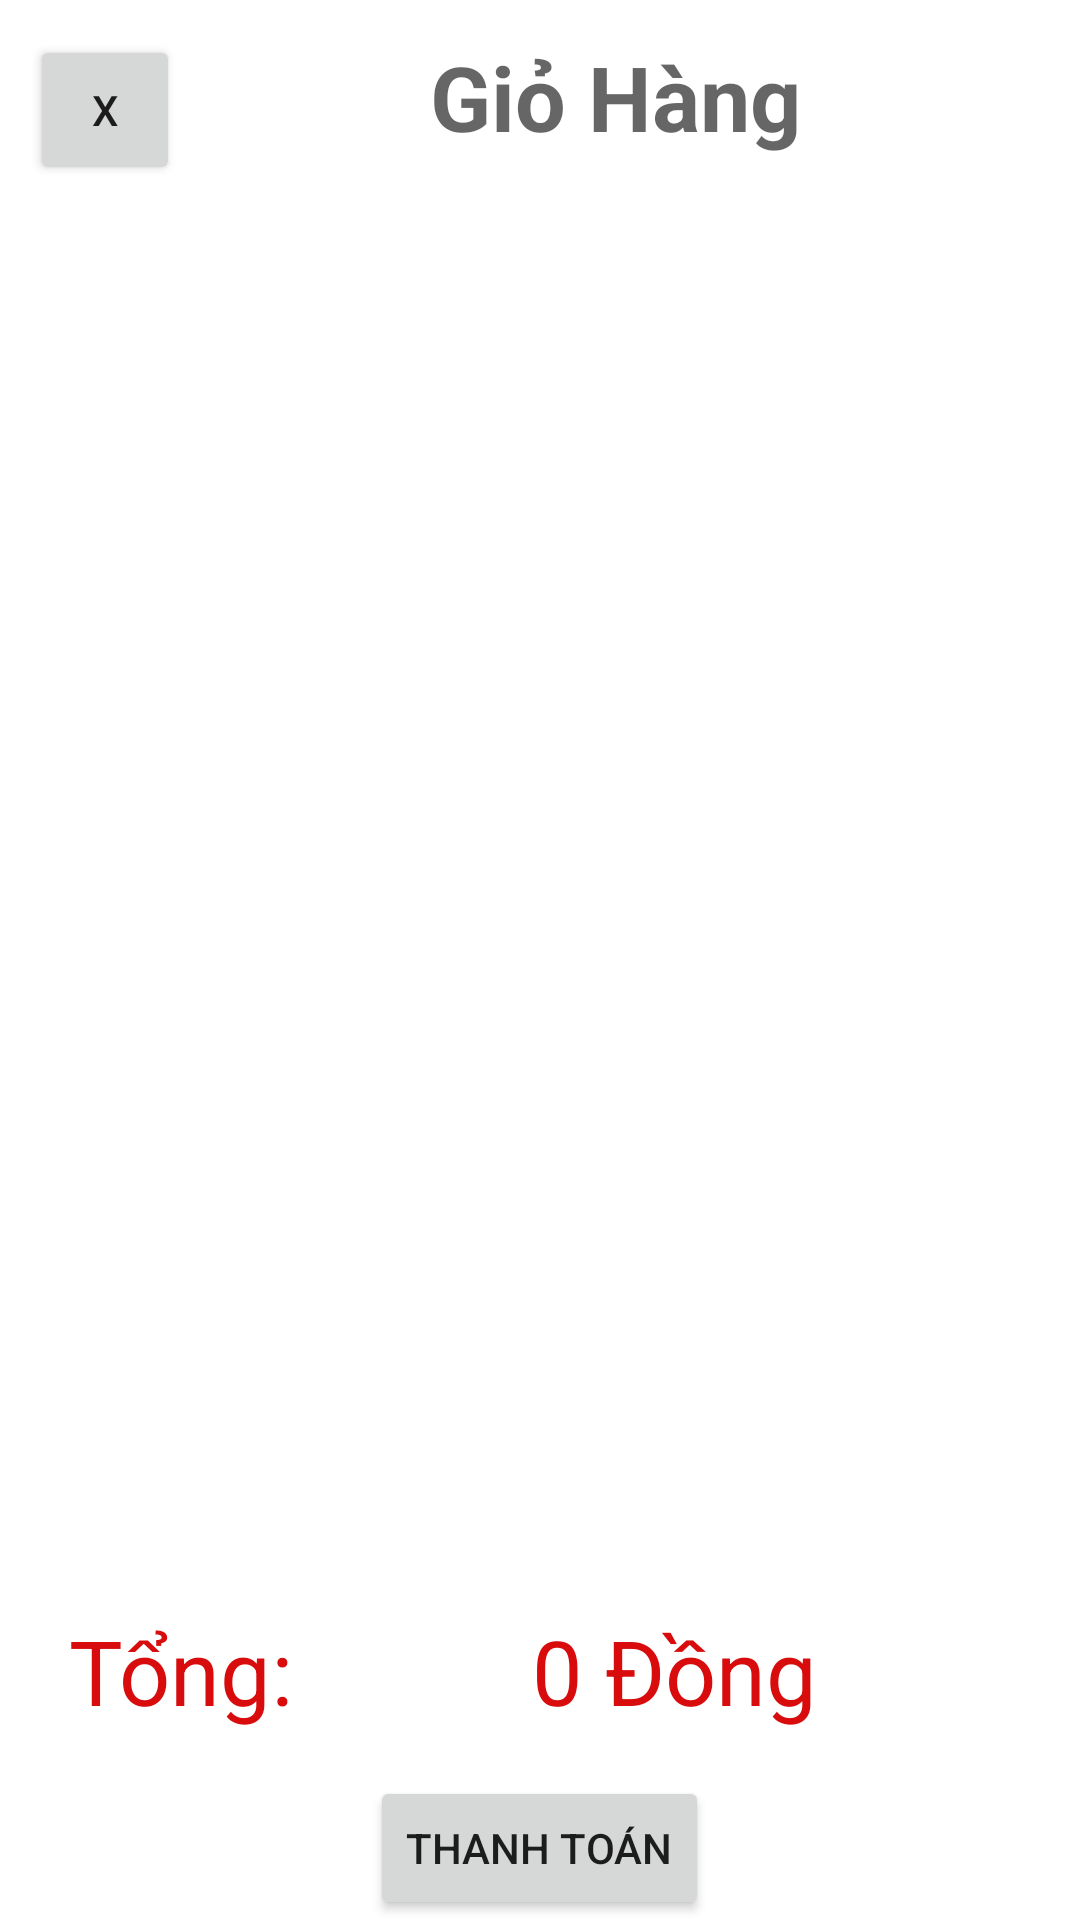

Write the Android layout XML for this screen, with the resource values it uses.
<!-- AndroidManifest.xml: activity theme Theme.AppCompat.Light -->
<!-- res/layout/activity_gio_hang.xml -->
<?xml version="1.0" encoding="utf-8"?>
<LinearLayout
    xmlns:android="http://schemas.android.com/apk/res/android"
    xmlns:app="http://schemas.android.com/apk/res-auto"
    xmlns:tools="http://schemas.android.com/tools"
    tools:context=".View.GioHangActivity"
    android:layout_width="match_parent"
    android:layout_height="match_parent"
    android:background="@color/white">

    <RelativeLayout
        android:layout_width="match_parent"
        android:layout_height="match_parent">
        <LinearLayout
            android:layout_width="match_parent"
            android:layout_height="70dp">
            <Button
                android:id="@+id/btnExit"
                android:layout_margin="10dp"
                android:layout_width="50dp"
                android:layout_height="50dp"
                android:text="x"></Button>
            <TextView
                android:layout_width="270dp"
                android:layout_height="wrap_content"
                android:hint="Giỏ Hàng"
                android:textSize="30dp"
                android:gravity="center"
                android:textStyle="bold"
                android:layout_marginTop="12dp"
                android:textColor="@color/purple_200"></TextView>
        </LinearLayout>
        <TextView
            android:id="@+id/tv_trong"
            android:layout_width="wrap_content"
            android:layout_height="wrap_content"
            android:layout_centerInParent="true"
            android:text="Bạn Chưa Có Đơn Hàng Nào"
            android:textSize="20dp"
            android:visibility="gone" />

        <LinearLayout
            android:id="@+id/ll_thongtin"
            android:layout_width="match_parent"
            android:layout_height="match_parent"
            android:layout_marginTop="70dp"
            android:orientation="vertical">

            <LinearLayout
                android:layout_width="match_parent"
                android:layout_height="550dp"
                android:orientation="vertical">
                <ListView
                    android:id="@+id/lv_sp_giohang"
                    android:layout_width="match_parent"
                    android:layout_height="wrap_content" />

            </LinearLayout>
        </LinearLayout>

        <LinearLayout
            android:id="@+id/ll_thanhtoan"
            android:layout_width="match_parent"
            android:layout_height="wrap_content"
            android:layout_alignParentBottom="true"
            android:orientation="vertical">

            <LinearLayout
                android:layout_width="match_parent"
                android:layout_height="wrap_content"
                android:layout_margin="10dp"
                android:weightSum="2">

                <TextView
                    android:layout_width="100dp"
                    android:layout_height="50dp"
                    android:gravity="center"
                    android:text="Tổng:"
                    android:textColor="#D80C0C"
                    android:textSize="30dp" />

                <TextView
                    android:id="@+id/tv_tongtien"
                    android:layout_width="wrap_content"
                    android:layout_height="wrap_content"
                    android:layout_marginRight="10dp"
                    android:layout_weight="1"
                    android:gravity="right"
                    android:text="0 Đồng"
                    android:textColor="#D80C0C"
                    android:textSize="30dp" />

            </LinearLayout>
                <Button
                    android:id="@+id/btn_thanhtoan"
                    android:layout_width="wrap_content"
                    android:layout_height="wrap_content"
                    android:text="Thanh toán"
                    android:layout_gravity="center"></Button>


        </LinearLayout>

    </RelativeLayout>

</LinearLayout>
<!-- resources referenced by this layout -->
<resources>
  <color name="purple_200">#FFBB86FC</color>
  <color name="white">#FFFFFFFF</color>
</resources>
